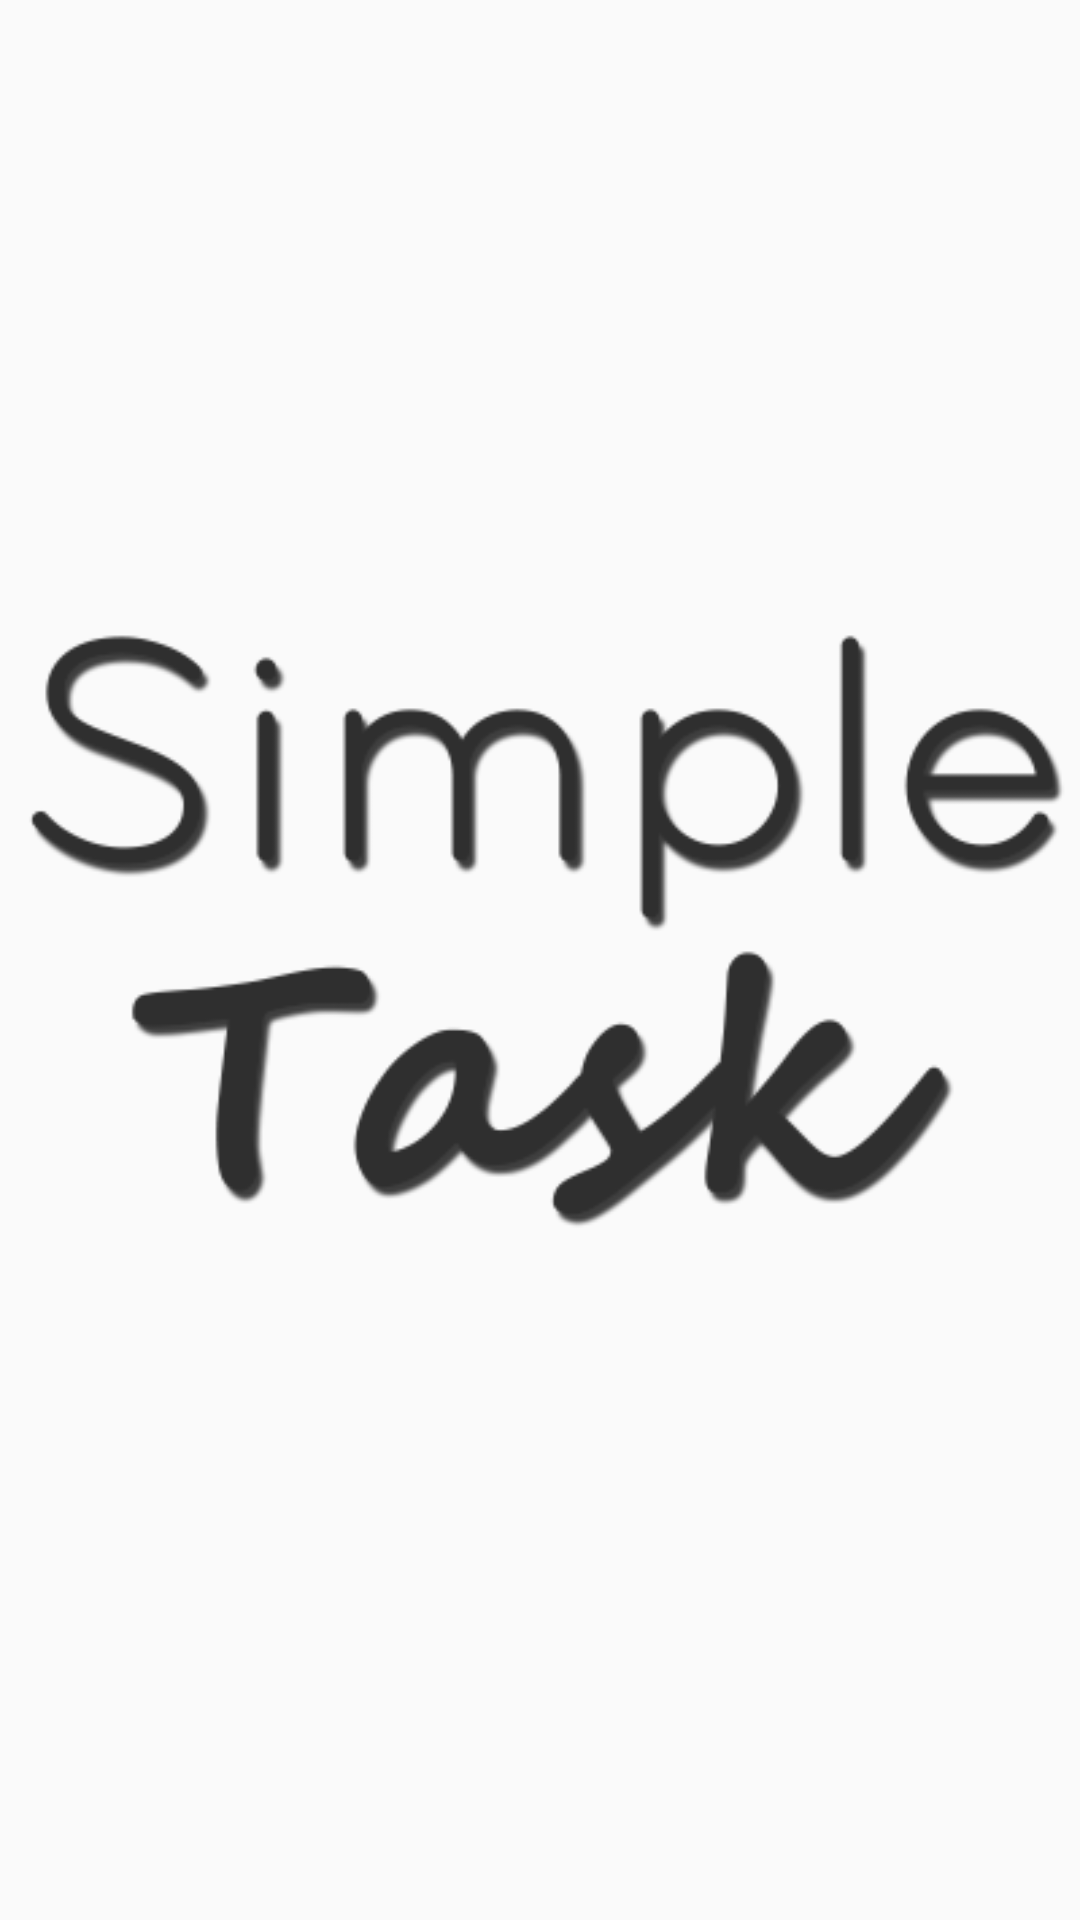

Here is an Android app screen rendered from its layout file. Give the layout XML and the strings, colors and styles it references.
<!-- AndroidManifest.xml: application theme NoActionBar -->
<!-- res/layout/activity_splah__screen.xml -->
<?xml version="1.0" encoding="utf-8"?>
<androidx.constraintlayout.widget.ConstraintLayout xmlns:android="http://schemas.android.com/apk/res/android"
    xmlns:app="http://schemas.android.com/apk/res-auto"
    xmlns:tools="http://schemas.android.com/tools"
    android:layout_width="match_parent"
    android:layout_height="match_parent"
    tools:context=".view.Splah_Screen">

    <ImageView
        android:id="@+id/imageView"
        android:layout_width="wrap_content"
        android:layout_height="wrap_content"
        android:contentDescription="@null"
        app:layout_constraintBottom_toBottomOf="parent"
        app:layout_constraintEnd_toEndOf="parent"
        app:layout_constraintStart_toStartOf="parent"
        app:layout_constraintTop_toTopOf="parent"
        app:srcCompat="@drawable/splah_icon" />
</androidx.constraintlayout.widget.ConstraintLayout>
<!-- resources referenced by this layout -->
<resources>
  <!-- drawable splah_icon: png bitmap (drawable, 26845 bytes) -->
  <style name="NoActionBar" parent="Theme.AppCompat.Light.NoActionBar">
          <item name="android:windowActionBar">false</item>
          <item name="android:windowNoTitle">true</item>
      </style>
</resources>
